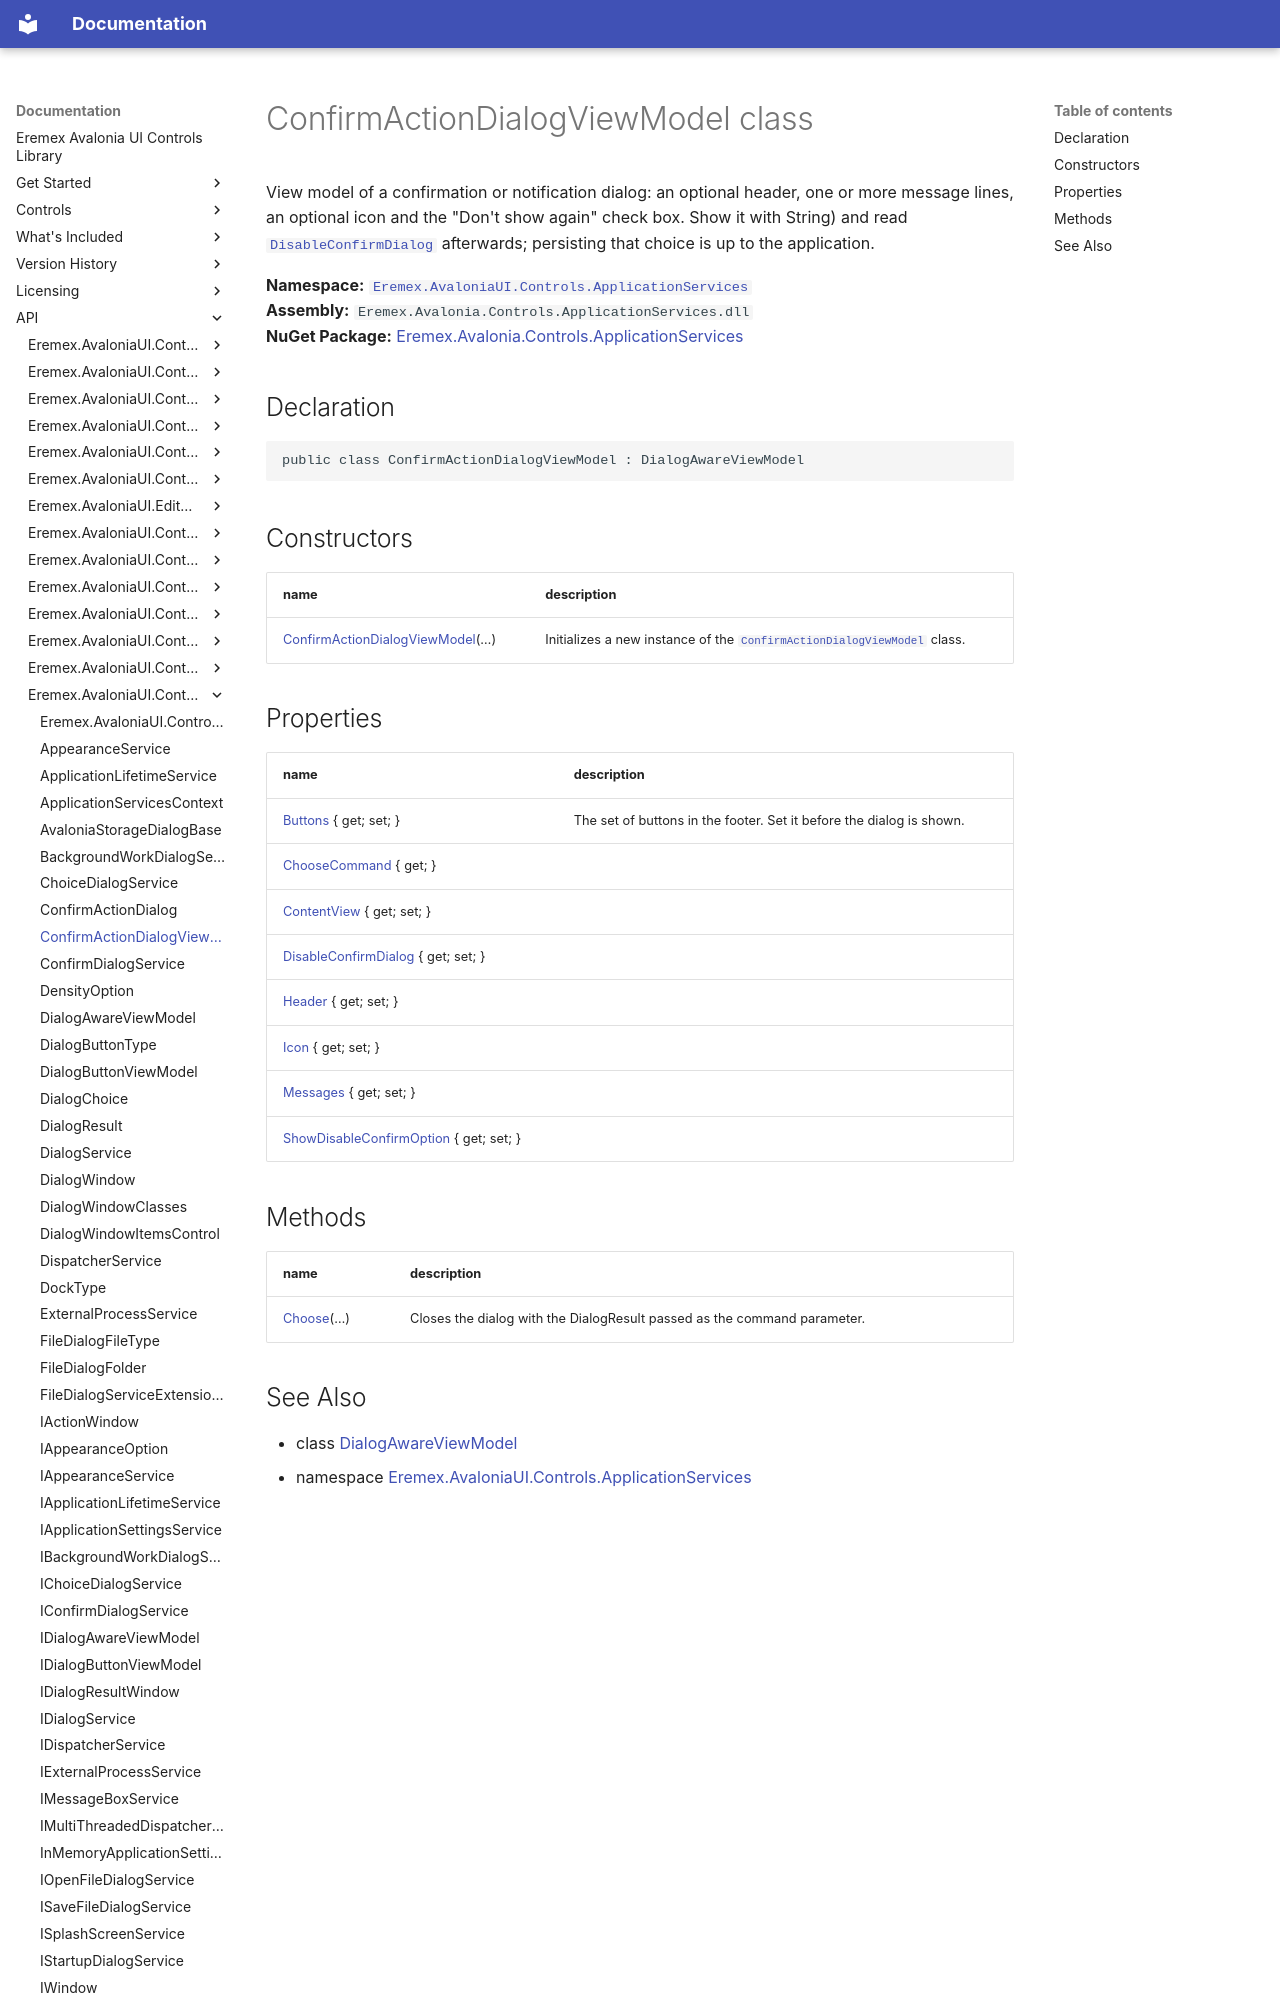

repository: Eremex/controls-doc · page: API/Eremex.AvaloniaUI.Controls.ApplicationServices/ConfirmActionDialogViewModel/index.html · generator: mkdocs

# ConfirmActionDialogViewModel class

View model of a confirmation or notification dialog: an optional header, one or more message lines, an optional icon and the "Don't show again" check box. Show it with String) and read [`DisableConfirmDialog`](./ConfirmActionDialogViewModel/DisableConfirmDialog.md) afterwards; persisting that choice is up to the application.

**Namespace:** [`Eremex.AvaloniaUI.Controls.ApplicationServices`](./index.md)  
**Assembly:** `Eremex.Avalonia.Controls.ApplicationServices.dll`  
**NuGet Package:** [Eremex.Avalonia.Controls.ApplicationServices](https://www.nuget.org/packages/Eremex.Avalonia.Controls.ApplicationServices)

## Declaration

```csharp
public class ConfirmActionDialogViewModel : DialogAwareViewModel
```

## Constructors

| name | description |
| --- | --- |
| [ConfirmActionDialogViewModel](ConfirmActionDialogViewModel/ConfirmActionDialogViewModel.md)(…) | Initializes a new instance of the [`ConfirmActionDialogViewModel`](./ConfirmActionDialogViewModel.md) class. |
